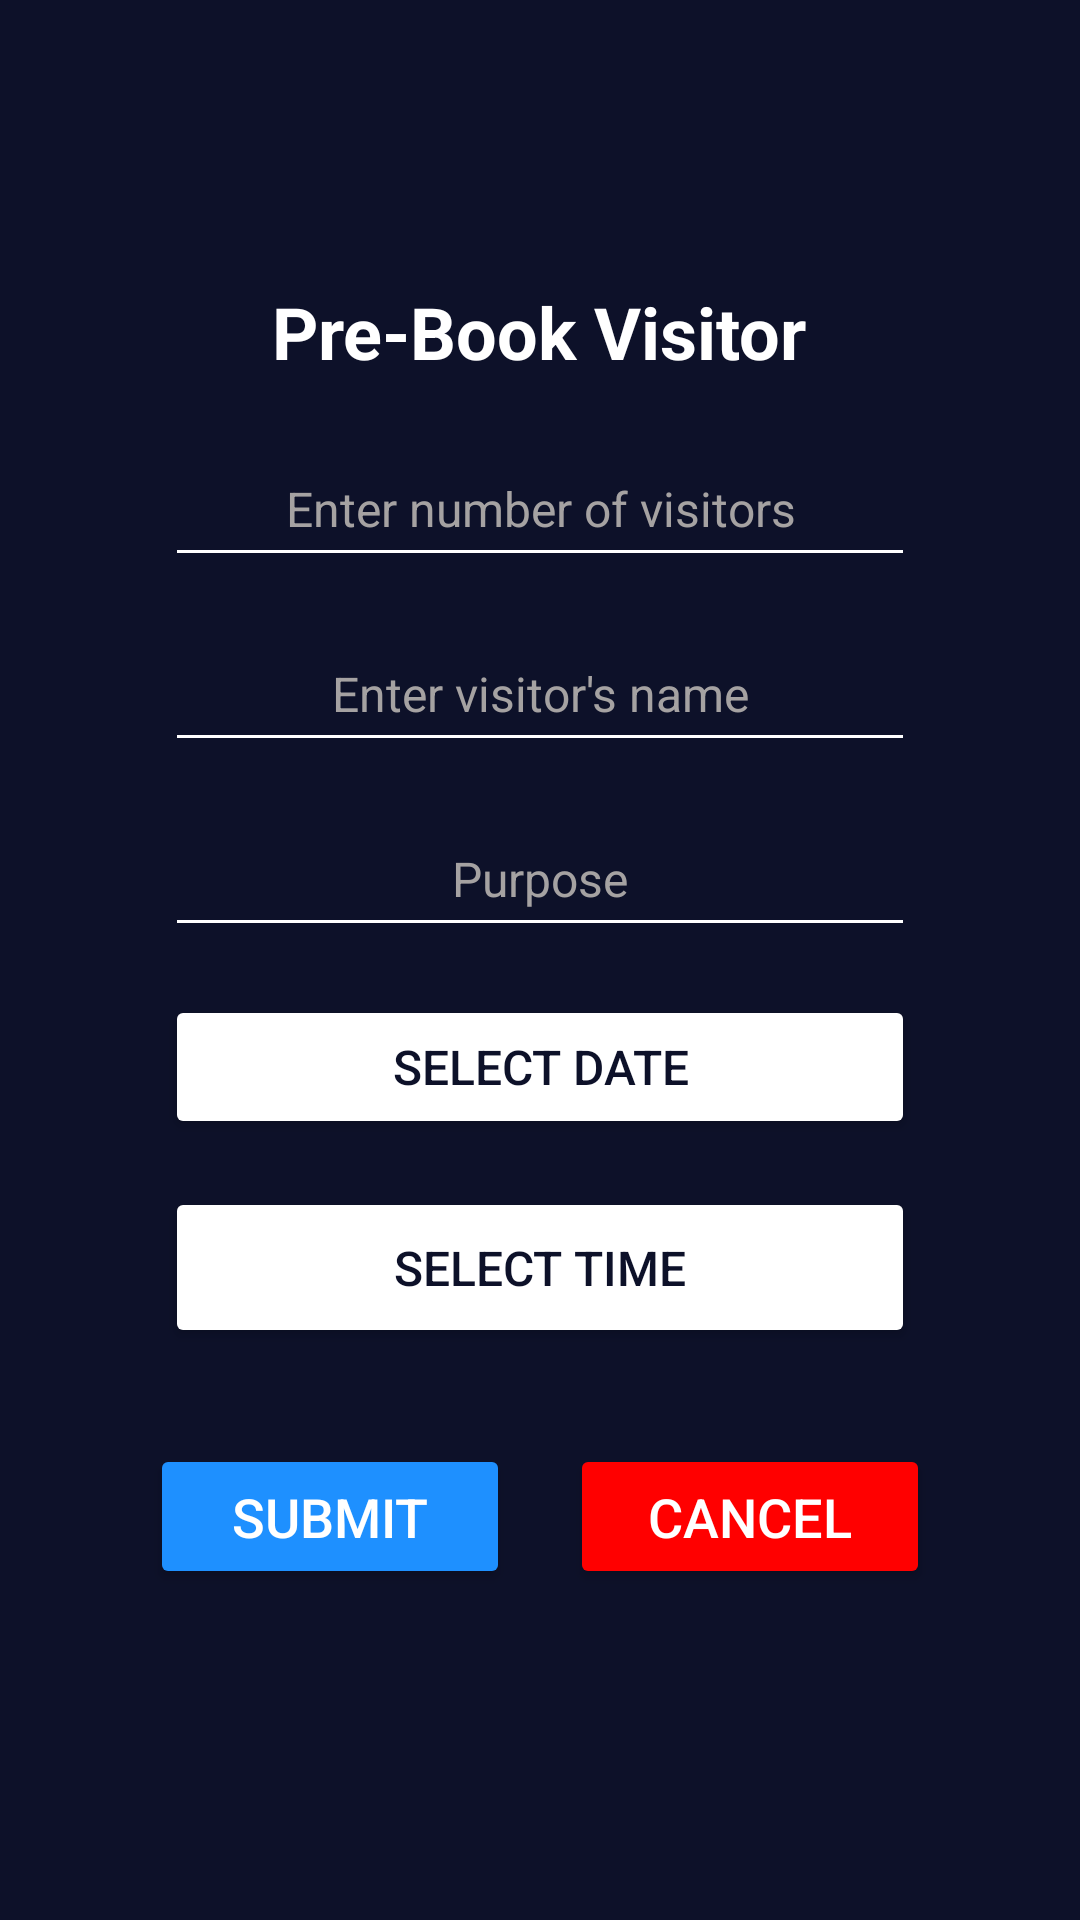

Reconstruct the res/layout file that produces this screen, plus the resources it refers to.
<!-- AndroidManifest.xml: application theme Theme.CampSafe -->
<!-- res/layout/pre_book.xml -->
<?xml version="1.0" encoding="utf-8"?>
<ScrollView
    xmlns:android="http://schemas.android.com/apk/res/android"
    android:layout_width="match_parent"
    android:layout_height="match_parent"
    android:background="#0D1129"
    android:padding="20dp"
    android:fillViewport="true">

    <LinearLayout
        android:layout_width="match_parent"
        android:layout_height="wrap_content"
        android:orientation="vertical"
        android:gravity="center">

        
        <TextView
            android:id="@+id/titleText"
            android:layout_width="wrap_content"
            android:layout_height="wrap_content"
            android:text="Pre-Book Visitor"
            android:textSize="24sp"
            android:textColor="#FFFFFF"
            android:textStyle="bold"
            android:layout_marginBottom="20dp"
            android:gravity="center" />

        
        <EditText
            android:id="@+id/num_visitors"
            android:layout_width="250dp"
            android:layout_height="wrap_content"
            android:hint="Enter number of visitors"
            android:textAlignment="center"
            android:padding="12dp"
            android:inputType="number"
            android:textColor="#FFFFFF"
            android:textColorHint="#A5A2A2"
            android:backgroundTint="#FFFFFF"
            android:textSize="16sp"
            android:layout_marginBottom="16dp" />

        
        <EditText
            android:id="@+id/visitor_name"
            android:layout_width="250dp"
            android:layout_height="wrap_content"
            android:hint="Enter visitor's name"
            android:textAlignment="center"
            android:padding="12dp"
            android:textColor="#FFFFFF"
            android:textColorHint="#A5A2A2"
            android:backgroundTint="#FFFFFF"
            android:textSize="16sp"
            android:layout_marginBottom="16dp" />

        
        <EditText
            android:id="@+id/purpose"
            android:layout_width="250dp"
            android:layout_height="wrap_content"
            android:hint="Purpose"
            android:textAlignment="center"
            android:padding="12dp"
            android:textColor="#FFFFFF"
            android:textColorHint="#A5A2A2"
            android:backgroundTint="#FFFFFF"
            android:textSize="16sp"
            android:layout_marginBottom="16dp" />

        
        <Button
            android:id="@+id/date_picker"
            android:layout_width="250dp"
            android:layout_height="wrap_content"
            android:text="Select Date"
            android:textSize="16sp"
            android:backgroundTint="#FFFFFF"
            android:textColor="#0D1129"
            android:padding="12dp"
            android:layout_marginBottom="16dp" />

        
        <Button
            android:id="@+id/time_picker"
            android:layout_width="250dp"
            android:layout_height="wrap_content"
            android:text="Select Time"
            android:textSize="16sp"
            android:backgroundTint="#FFFFFF"
            android:textColor="#0D1129"
            android:padding="16dp"
            android:layout_marginBottom="16dp" />

        
        <LinearLayout
            android:layout_width="match_parent"
            android:layout_height="wrap_content"
            android:gravity="center"
            android:layout_marginTop="16dp"
            android:layout_marginBottom="16dp">

            <Button
                android:id="@+id/btn_submit"
                android:layout_width="120dp"
                android:layout_height="wrap_content"
                android:text="Submit"
                android:textSize="18sp"
                android:backgroundTint="#1E90FF"
                android:textColor="#FFFFFF"
                android:padding="12dp" />

            <View
                android:layout_width="20dp"
                android:layout_height="match_parent" />

            <Button
                android:id="@+id/btn_cancel"
                android:layout_width="120dp"
                android:layout_height="wrap_content"
                android:text="Cancel"
                android:textSize="18sp"
                android:backgroundTint="#FF0000"
                android:textColor="#FFFFFF"
                android:padding="12dp" />
        </LinearLayout>
    </LinearLayout>
</ScrollView>
<!-- resources referenced by this layout -->
<resources>
  <style name="Theme.CampSafe" parent="Base.Theme.CampSafe" />
  <style name="Base.Theme.CampSafe" parent="Theme.Material3.DayNight.NoActionBar">
          
          
      </style>
</resources>
